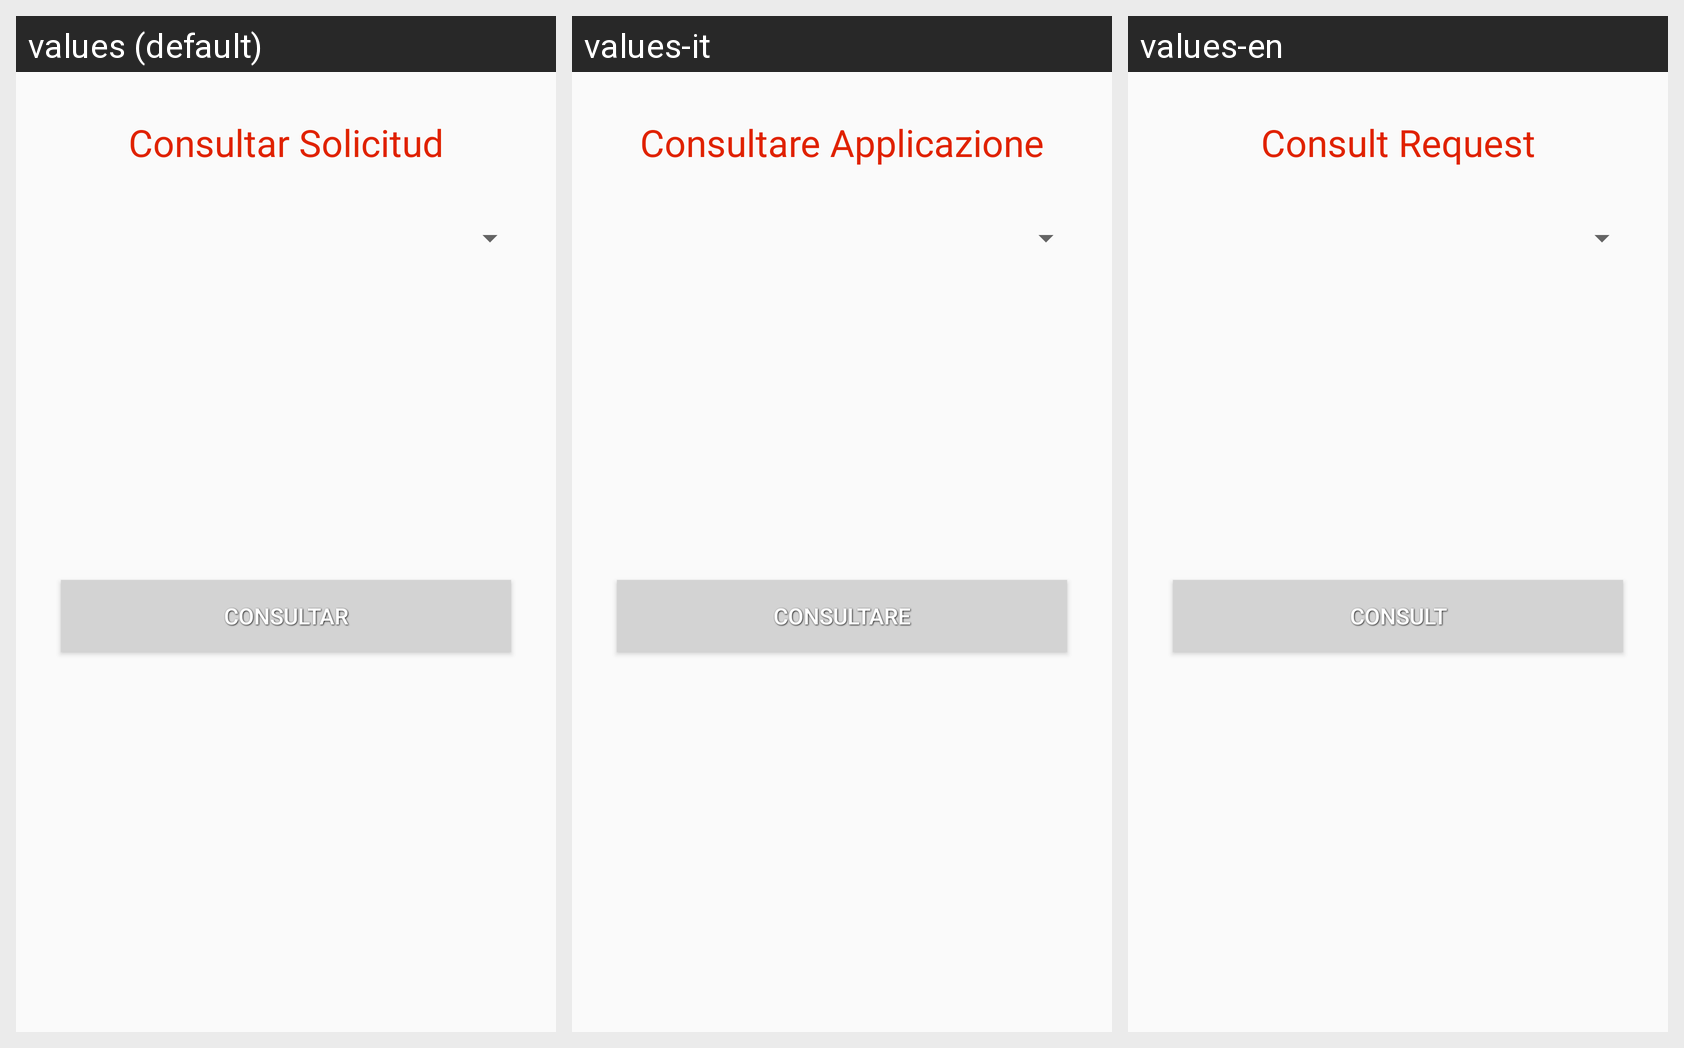

This grid shows one Android layout under several languages. Give, for every string resource on the screen, its name, the default text and each shown locale's text.
Android screen res/layout/activity_solicitud_pconsultar.xml rendered under 3 locales, left to right: values (default), values-it, values-en. Device: Nexus 5 (rendered at 1080×1920; each locale shown at half size, 540×960, under a caption strip naming it); theme AppTheme.
Strings drawn on this screen, with the default value and each locale's value (text and hints the layout hard-codes, and strings that could not be matched under every locale, appear in the picture but are not listed):

consultar_solicitud
  values: Consultar Solicitud
  values-it: Consultare Applicazione
  values-en: Consult Request

consultar
  values: Consultar
  values-it: Consultare
  values-en: Consult
